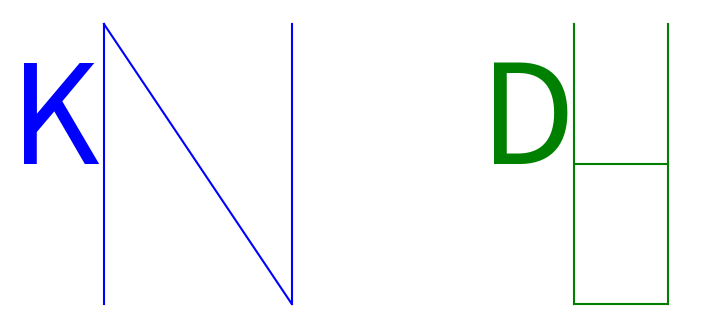

Write the Python code that produced this figure.
import matplotlib.pyplot as plt

# Función para dibujar el nombre 'KAREN'
def dibujar_nombre_karen():
    plt.text(0.1, 0.5, 'K', fontsize=100, color='blue')
    plt.plot([0.2, 0.2], [0.3, 0.7], color='blue')
    plt.plot([0.2, 0.4], [0.7, 0.3], color='blue')
    plt.plot([0.4, 0.4], [0.3, 0.7], color='blue')

# Función para dibujar el nombre 'DIANA'
def dibujar_nombre_diana():
    plt.text(0.6, 0.5, 'D', fontsize=100, color='green')
    plt.plot([0.7, 0.7], [0.3, 0.7], color='green')
    plt.plot([0.7, 0.8], [0.3, 0.3], color='green')
    plt.plot([0.8, 0.8], [0.3, 0.7], color='green')
    plt.plot([0.8, 0.7], [0.5, 0.5], color='green')

# Configuración del plot
plt.figure(figsize=(8, 4))
plt.axis('off')  # Ocultar los ejes

# Dibujar los nombres
dibujar_nombre_karen()
dibujar_nombre_diana()

# Mostrar el plot
plt.show()